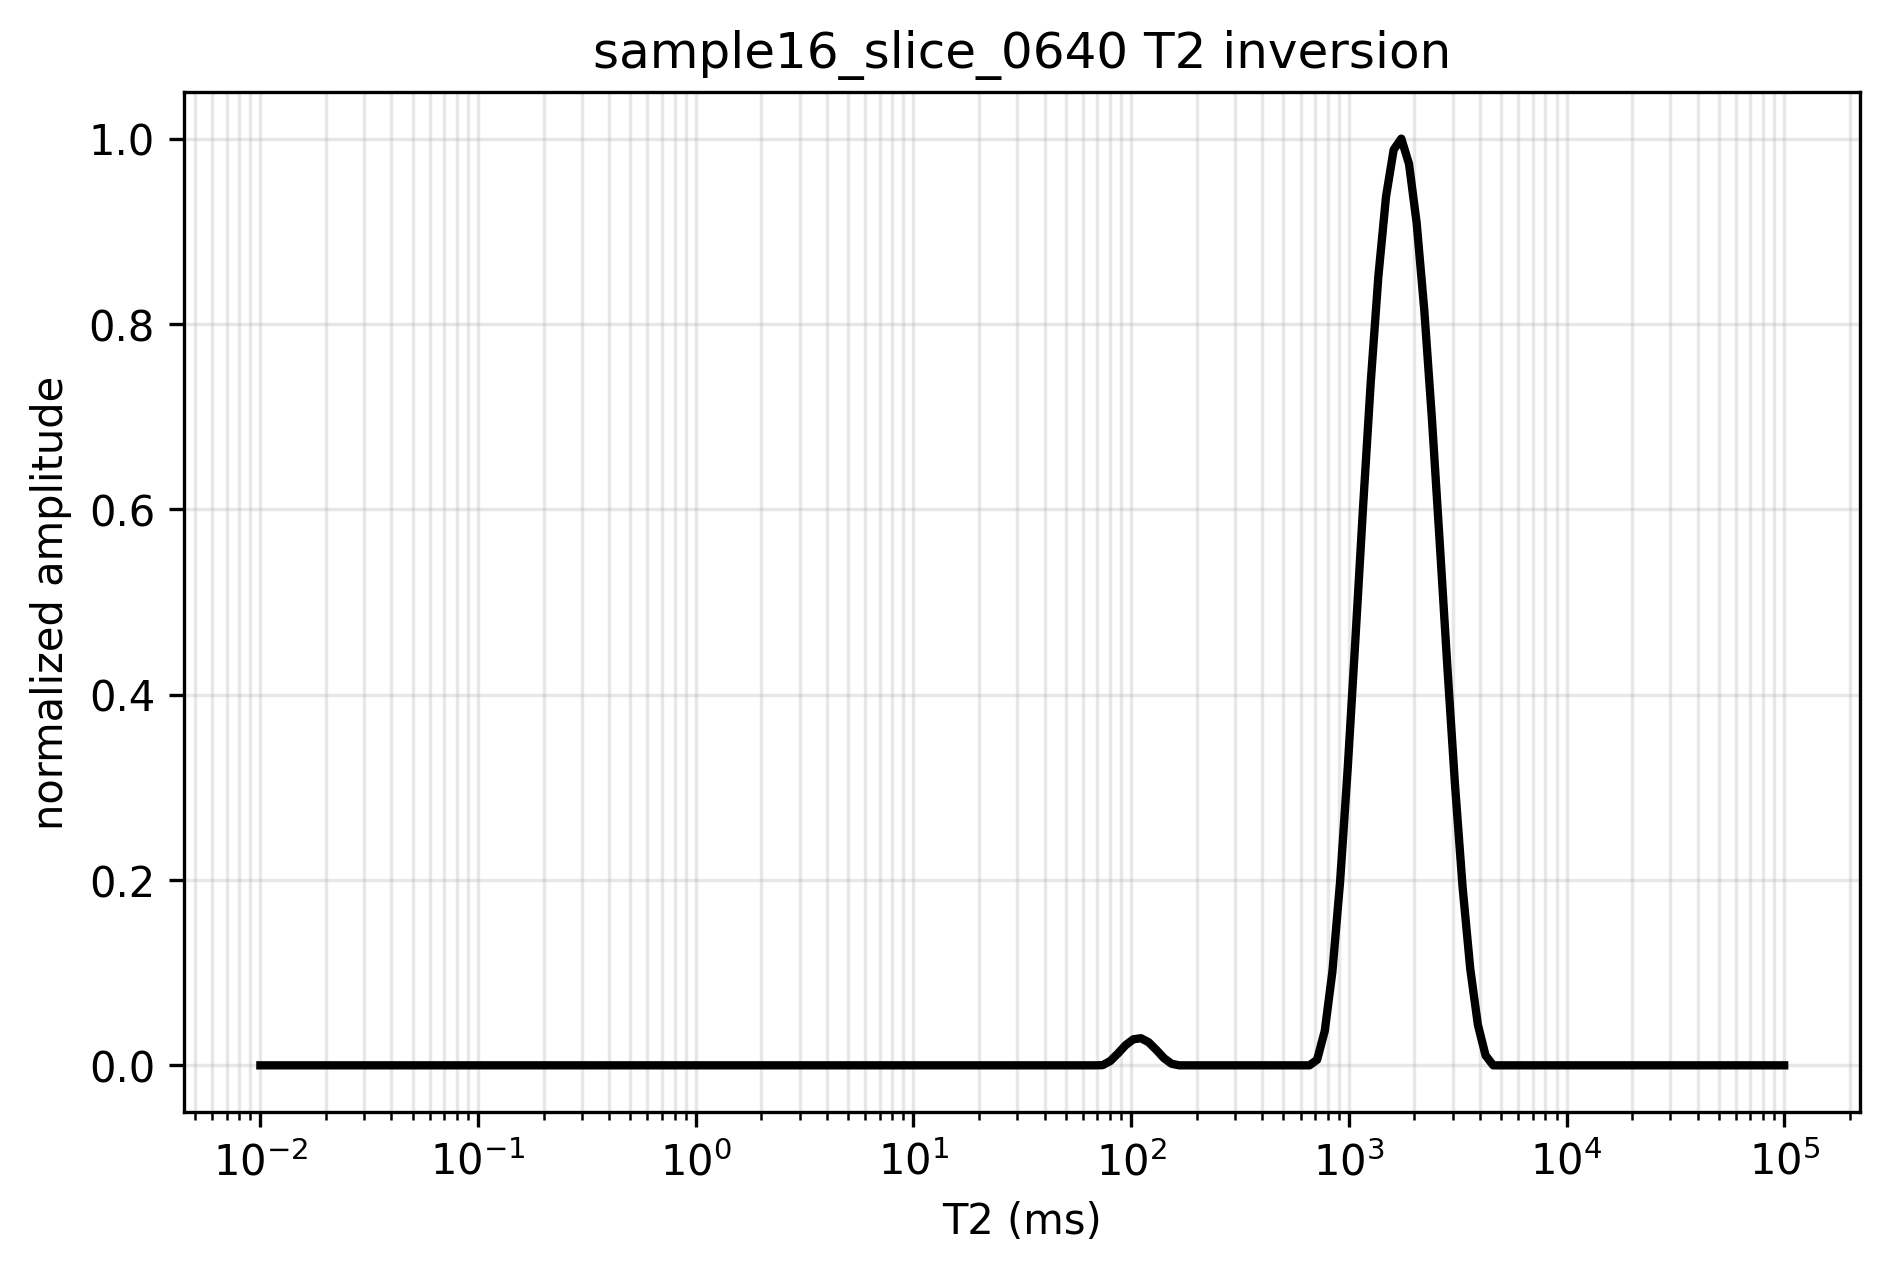

The file beside this chart, header and first rows:
t2_ms, amplitude, normalized_amplitude
0.01, 0.0, 0.0
0.01084, 7.937710549943391e-17, 9.249168130342943e-16
0.01176, 1.502034284365861e-16, 1.750198315525409e-15
0.01275, 2.0462394429081608e-16, 2.3843162991792178e-15
0.01383, 2.38096759683638e-16, 2.774347776664056e-15
0.01499, 2.705298891696033e-16, 3.1522646403761194e-15
0.01626, 3.0020122283316905e-16, 3.498000544928322e-15
0.01763, 3.331274269875231e-16, 3.881662806485326e-15
0.01912, 3.6181594543687977e-16, 4.215946765164617e-15
0.02073, 3.7890593850356396e-16, 4.4150825464778886e-15
0.02248, 3.933156369180797e-16, 4.5829870354420805e-15
0.02437, 3.9860796278821103e-16, 4.644654201894449e-15
0.02643, 3.932520380851803e-16, 4.582245969999244e-15
0.02866, 3.8030627754389926e-16, 4.43139955771438e-15
0.03108, 3.5906760812628315e-16, 4.1839226270902154e-15
0.0337, 3.3153500168661585e-16, 3.863107570374823e-15
0.03654, 2.9820377287407627e-16, 3.4747258860863876e-15
0.03963, 2.6219799694259825e-16, 3.0551798807762412e-15
0.04297, 2.2364461768917287e-16, 2.6059487272034395e-15
0.0466, 1.841900977592681e-16, 2.146217314678882e-15
0.05053, 1.456768186783246e-16, 1.6974534157823587e-15
0.05479, 1.0904736073036967e-16, 1.2706401514886916e-15
0.05941, 7.512625554278679e-17, 8.75385117845219e-16
0.06442, 4.5048046501141327e-17, 5.249082256287799e-16
0.06986, 2.2551554110036393e-17, 2.6277490751503976e-16
0.07575, 7.511993477214767e-18, 8.753114670488255e-17
0.08214, 1.6251381364401664e-18, 1.8936412161154586e-17
0.08907, 0.0, 0.0
0.09659, 0.0, 0.0
0.1047, 6.096456875800428e-19, 7.103705065696248e-18
0.1136, 6.186000380315165e-19, 7.208042824427302e-18
0.1232, 4.576899108157253e-19, 5.333088061174643e-18
0.1335, 0.0, 0.0
0.1448, 3.9941802476836855e-19, 4.6540931949181104e-18
0.157, 0.0, 0.0
0.1703, 0.0, 0.0
0.1846, 0.0, 0.0
0.2002, 0.0, 0.0
0.2171, 0.0, 0.0
0.2354, 0.0, 0.0
0.2553, 0.0, 0.0
0.2768, 0.0, 0.0
0.3002, 0.0, 0.0
0.3255, 0.0, 0.0
0.353, 0.0, 0.0
0.3827, 0.0, 0.0
0.415, 0.0, 0.0
0.4501, 0.0, 0.0
0.488, 0.0, 0.0
0.5292, 0.0, 0.0
0.5738, 0.0, 0.0
0.6223, 0.0, 0.0
0.6748, 0.0, 0.0
0.7317, 0.0, 0.0
0.7934, 0.0, 0.0
0.8603, 0.0, 0.0
0.9329, 0.0, 0.0
1.012, 0.0, 0.0
1.097, 0.0, 0.0
1.19, 0.0, 0.0
... 140 more rows
